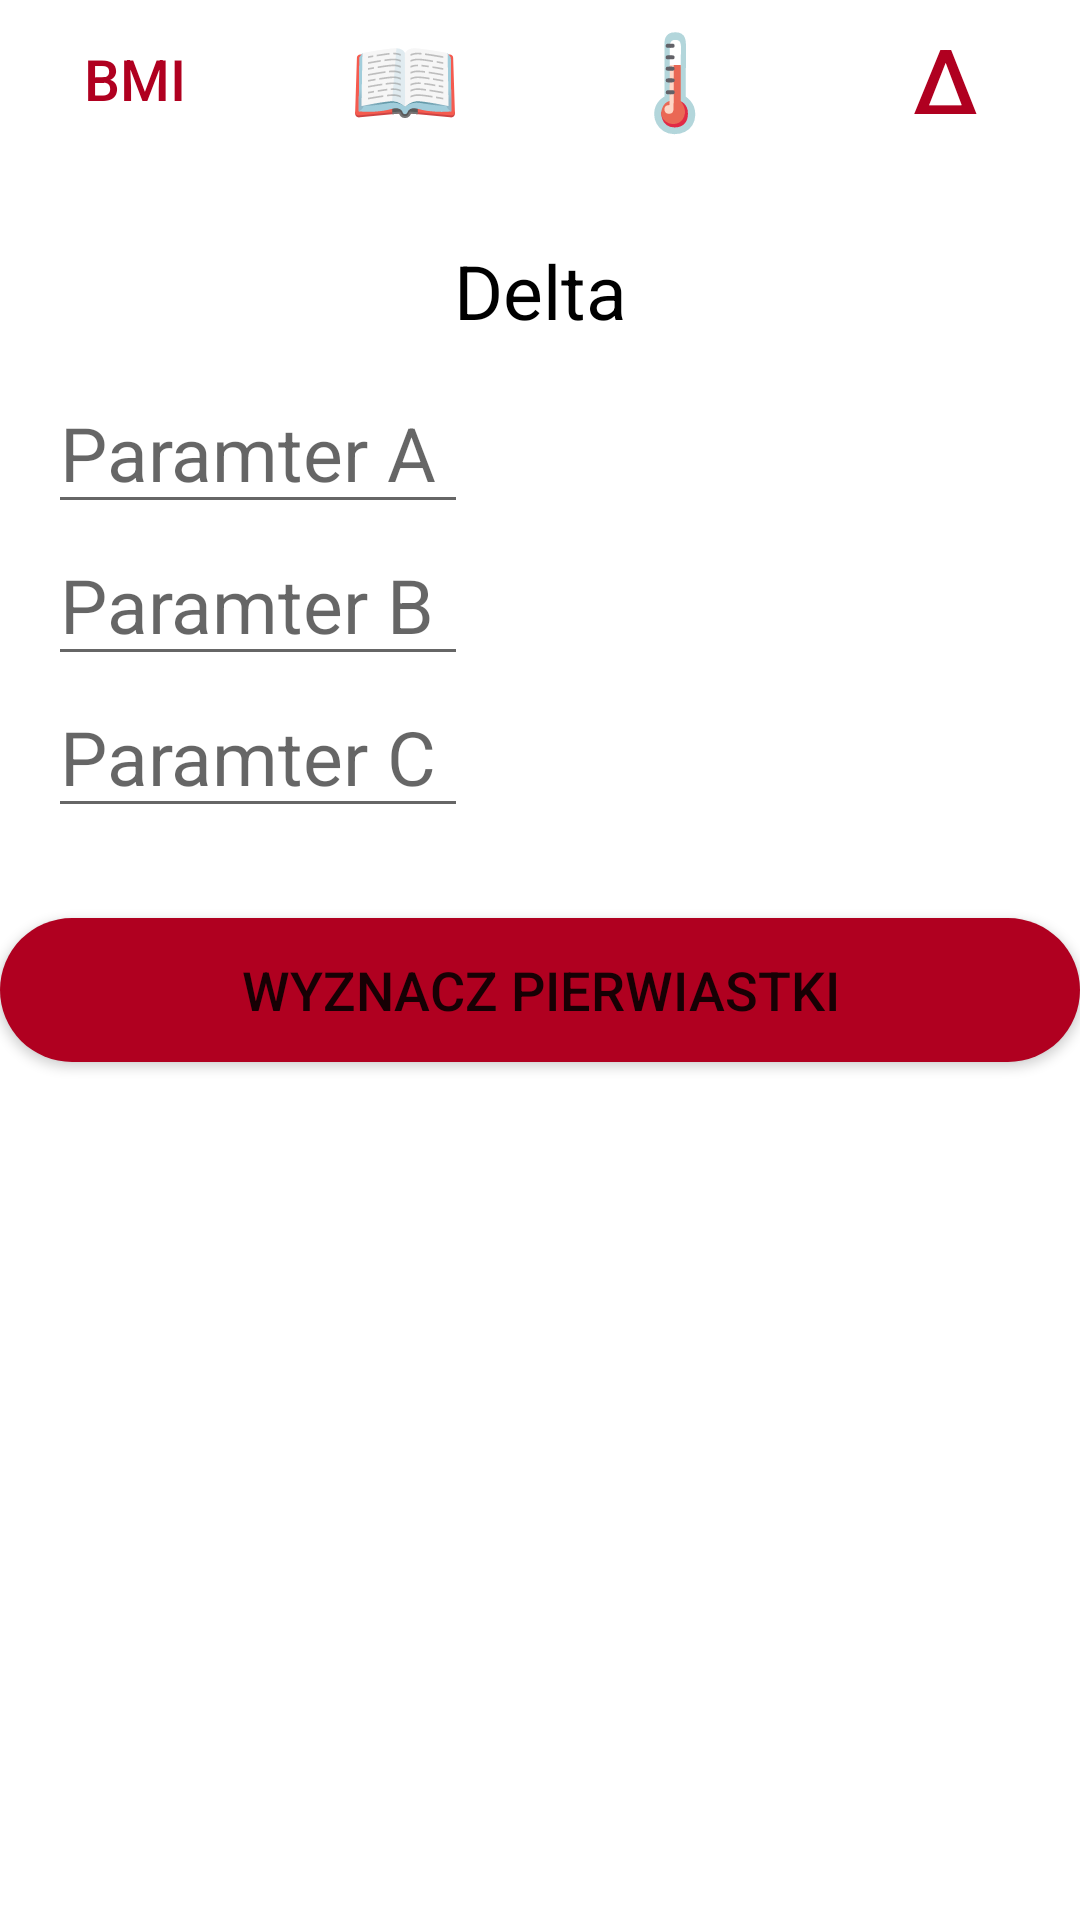

Reconstruct the res/layout file that produces this screen, plus the resources it refers to.
<!-- AndroidManifest.xml: application theme Theme.Obliczenia -->
<!-- res/layout/activity_delta.xml -->
<?xml version="1.0" encoding="utf-8"?>
<androidx.constraintlayout.widget.ConstraintLayout xmlns:android="http://schemas.android.com/apk/res/android"
    xmlns:app="http://schemas.android.com/apk/res-auto"
    xmlns:tools="http://schemas.android.com/tools"
    android:layout_width="match_parent"
    android:layout_height="match_parent"
    tools:context=".Delta">

    <TextView
        android:id="@+id/desc"
        android:layout_width="match_parent"
        android:layout_height="wrap_content"
        android:layout_marginTop="80dp"
        android:text="Delta"
        android:textAlignment="center"
        android:textColor="@color/black"
        android:textSize="25sp"
        app:layout_constraintEnd_toEndOf="parent"
        app:layout_constraintTop_toTopOf="parent" />

    <LinearLayout
        android:layout_width="match_parent"
        android:layout_height="wrap_content"
        app:layout_constraintEnd_toEndOf="parent"
        app:layout_constraintStart_toStartOf="parent"
        app:layout_constraintTop_toTopOf="parent"
        android:weightSum="4"
        android:orientation="horizontal">

        <Button
            android:id="@+id/btnBmi"
            android:layout_width="match_parent"
            android:layout_height="match_parent"
            android:layout_weight="1"
            android:background="@android:color/transparent"
            android:text="BMI"
            android:textColor="@color/design_default_color_error"
            android:textSize="19sp"
            app:layout_constraintStart_toStartOf="@+id/kalkulator"
            app:layout_constraintTop_toTopOf="parent" />

        <Button
            android:id="@+id/btnPalindrom"
            android:layout_width="match_parent"
            android:layout_height="match_parent"
            android:layout_weight="1"
            android:background="@android:color/transparent"
            android:text="📖"
            android:textSize="30sp"
            app:layout_constraintStart_toEndOf="@+id/bmi"
            app:layout_constraintTop_toTopOf="parent" />

        <Button
            android:id="@+id/btnTemp"
            android:layout_width="match_parent"
            android:layout_height="match_parent"
            android:layout_weight="1"
            android:background="@android:color/transparent"
            android:text="🌡"
            android:textSize="31sp"
            app:layout_constraintStart_toEndOf="@+id/waluta"
            app:layout_constraintTop_toTopOf="parent" />

        <Button
            android:id="@+id/btnDelta"
            android:layout_width="match_parent"
            android:layout_height="match_parent"
            android:layout_weight="1"
            android:background="@android:color/transparent"
            android:text="Δ"
            android:textColor="@color/design_default_color_error"
            android:textSize="30sp"
            app:layout_constraintStart_toEndOf="@+id/temp"
            app:layout_constraintTop_toTopOf="parent" />
    </LinearLayout>


    <EditText
        android:id="@+id/parametrA"
        android:layout_width="140dp"
        android:layout_height="wrap_content"
        android:layout_marginStart="16dp"
        android:layout_marginTop="124dp"
        android:hint="Paramter A"
        android:textSize="25sp"
        android:inputType="numberSigned"
        app:layout_constraintStart_toStartOf="parent"
        app:layout_constraintTop_toTopOf="parent" />

    <EditText
        android:id="@+id/parametrB"
        android:layout_width="140dp"
        android:layout_height="wrap_content"
        android:layout_marginStart="16dp"
        android:hint="Paramter B"
        android:textSize="25sp"
        android:inputType="numberSigned"
        app:layout_constraintStart_toStartOf="parent"
        app:layout_constraintTop_toBottomOf="@+id/parametrA" />

    <EditText
        android:id="@+id/parametrC"
        android:layout_width="140dp"
        android:layout_height="wrap_content"
        android:layout_marginStart="16dp"
        android:hint="Paramter C"
        android:textSize="25sp"
        android:inputType="numberSigned"
        app:layout_constraintStart_toStartOf="parent"
        app:layout_constraintTop_toBottomOf="@+id/parametrB" />

    <Button
        android:id="@+id/btnWyznacz"
        android:layout_width="match_parent"
        android:layout_height="wrap_content"
        android:layout_marginTop="30dp"
        android:background="@drawable/round_button"
        android:text="Wyznacz pierwiastki"
        android:textSize="18sp"
        app:layout_constraintEnd_toEndOf="parent"
        app:layout_constraintStart_toStartOf="parent"
        app:layout_constraintTop_toBottomOf="@+id/parametrC" />

    <TextView
        android:id="@+id/delta"
        android:layout_width="wrap_content"
        android:layout_height="wrap_content"
        android:layout_marginTop="200dp"
        android:layout_marginEnd="16dp"
        android:textSize="25sp"
        app:layout_constraintEnd_toEndOf="parent"
        app:layout_constraintTop_toTopOf="parent" />

    <TextView
        android:id="@+id/pierwiastki"
        android:layout_width="wrap_content"
        android:layout_height="wrap_content"
        android:layout_marginEnd="16dp"
        android:textSize="25sp"
        app:layout_constraintEnd_toEndOf="parent"
        app:layout_constraintTop_toBottomOf="@+id/delta" />


</androidx.constraintlayout.widget.ConstraintLayout>
<!-- resources referenced by this layout -->
<resources>
  <color name="black">#FF000000</color>
  <!-- drawable round_button (drawable) -->
  <?xml version="1.0" encoding="utf-8"?>
  <shape xmlns:android="http://schemas.android.com/apk/res/android"
      android:shape="rectangle">
      <solid android:color="@color/design_default_color_error"/>
      <corners android:radius="230dp"/>
  </shape>
  <style name="Theme.Obliczenia" parent="Theme.MaterialComponents.DayNight.DarkActionBar">
          
          <item name="colorPrimary">@color/dark_red</item>
          <item name="colorPrimaryVariant">@color/purple_700</item>
          <item name="colorOnPrimary">@color/white</item>
          
          <item name="colorSecondary">@color/teal_200</item>
          <item name="colorSecondaryVariant">@color/teal_700</item>
          <item name="colorOnSecondary">@color/black</item>
          
          <item name="android:statusBarColor">?attr/colorPrimaryVariant</item>
          
      </style>
  <color name="dark_red">@color/design_default_color_error</color>
  <color name="purple_700">#FF3700B3</color>
  <color name="white">#FFFFFFFF</color>
  <color name="teal_200">#FF03DAC5</color>
  <color name="teal_700">#FF018786</color>
</resources>
